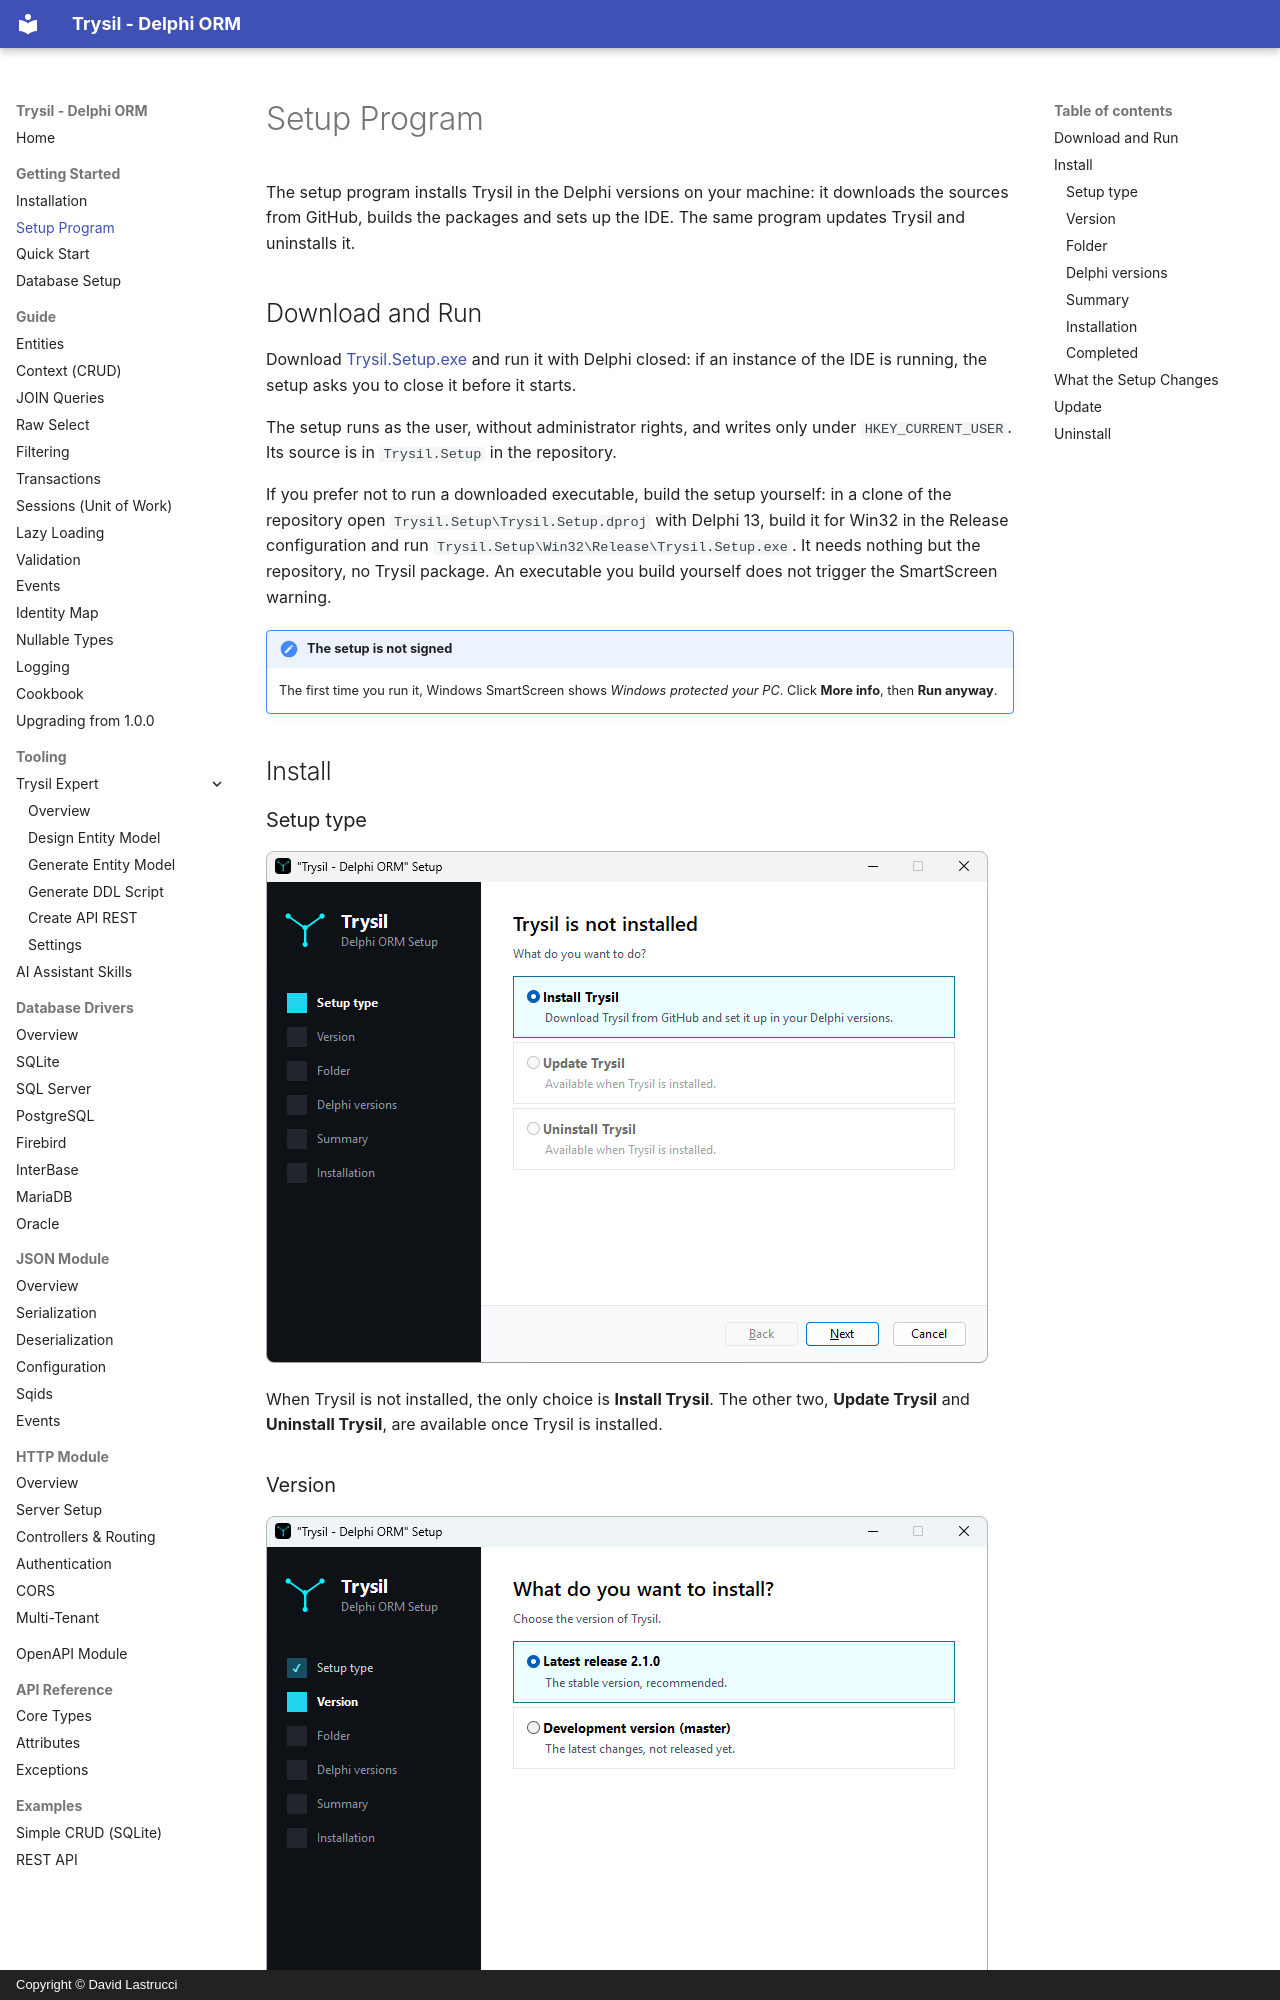

repository: davidlastrucci/Trysil · page: getting-started/setup/index.html · generator: mkdocs · copyright: Copyright © David Lastrucci

---
title: Setup Program
---

# Setup Program

The setup program installs Trysil in the Delphi versions on your machine: it
downloads the sources from GitHub, builds the packages and sets up the IDE. The
same program updates Trysil and uninstalls it.

## Download and Run

Download [Trysil.Setup.exe](https://www.lastrucci.net/trysil/Trysil.Setup.exe)
and run it with Delphi closed: if an instance of the IDE is running, the setup
asks you to close it before it starts.

The setup runs as the user, without administrator rights, and writes only
under `HKEY_CURRENT_USER`. Its source is in `Trysil.Setup` in the repository.

If you prefer not to run a downloaded executable, build the setup yourself: in
a clone of the repository open `Trysil.Setup\Trysil.Setup.dproj` with Delphi
13, build it for Win32 in the Release configuration and run
`Trysil.Setup\Win32\Release\Trysil.Setup.exe`. It needs nothing but the
repository, no Trysil package. An executable you build yourself does not
trigger the SmartScreen warning.

!!! note "The setup is not signed"
    The first time you run it, Windows SmartScreen shows *Windows protected
    your PC*. Click **More info**, then **Run anyway**.

## Install

### Setup type

![The setup type](images/setup-type.png)

When Trysil is not installed, the only choice is **Install Trysil**. The other
two, **Update Trysil** and **Uninstall Trysil**, are available once Trysil is
installed.
